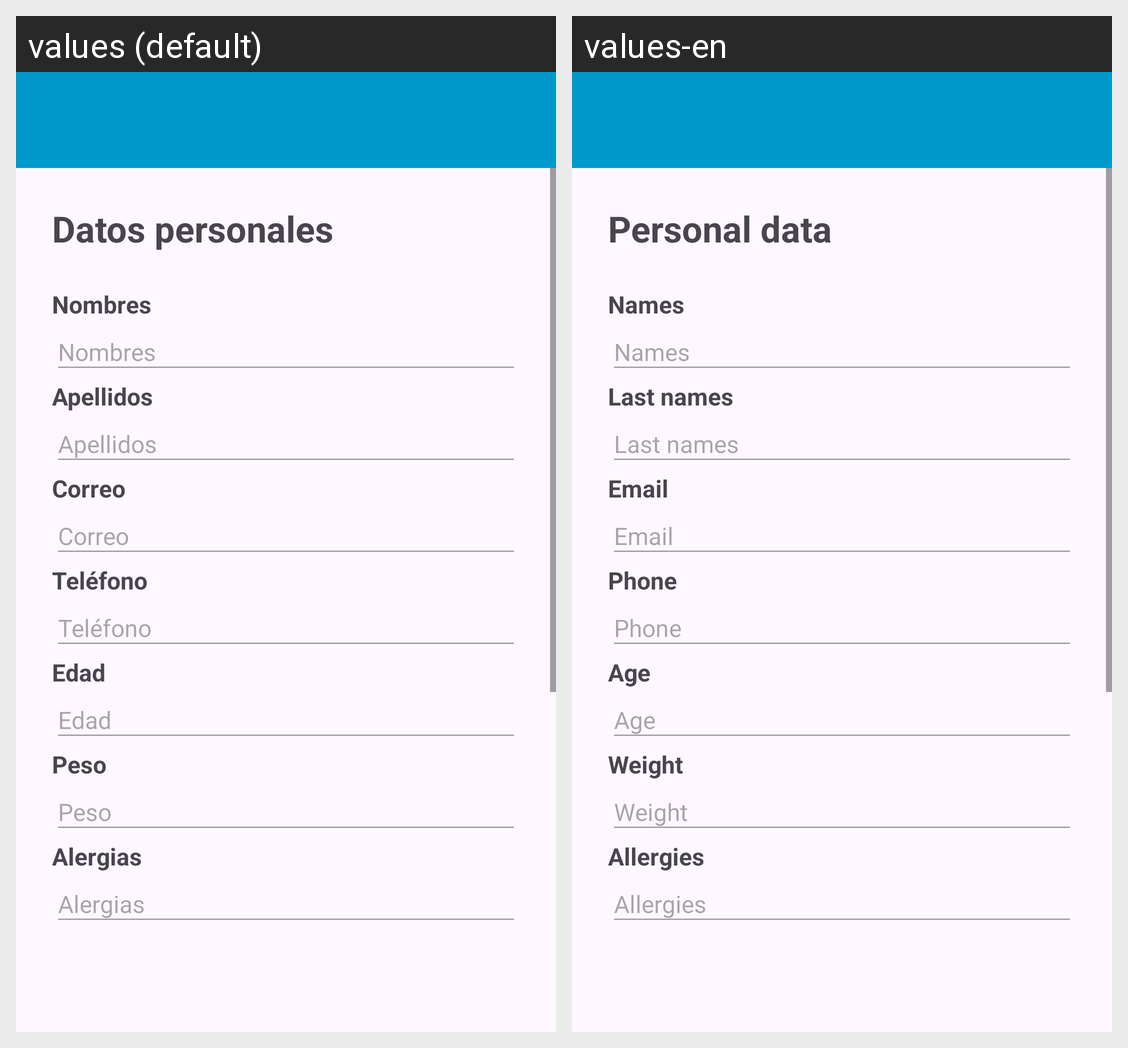

The same Android screen rendered under two of its app's locales, left to right. List the strings drawn on it with the default value and each locale's translation.
Android screen res/layout/caregiver_profile.xml rendered under 2 locales, left to right: values (default), values-en. Device: Nexus 5 (rendered at 1080×1920; each locale shown at half size, 540×960, under a caption strip naming it); theme Theme.AppCompat.Light.NoActionBar.
Strings drawn on this screen, with the default value and each locale's value (text and hints the layout hard-codes, and strings that could not be matched under every locale, appear in the picture but are not listed):

adult_profile_personal_data
  values: Datos personales
  values-en: Personal data

adult_profile_names
  values: Nombres
  values-en: Names

adult_profile_lastnames
  values: Apellidos
  values-en: Last names

adult_profile_email
  values: Correo
  values-en: Email

adult_profile_phone
  values: Teléfono
  values-en: Phone

adult_profile_age
  values: Edad
  values-en: Age

adult_profile_weight
  values: Peso
  values-en: Weight

adult_profile_allergies
  values: Alergias
  values-en: Allergies
